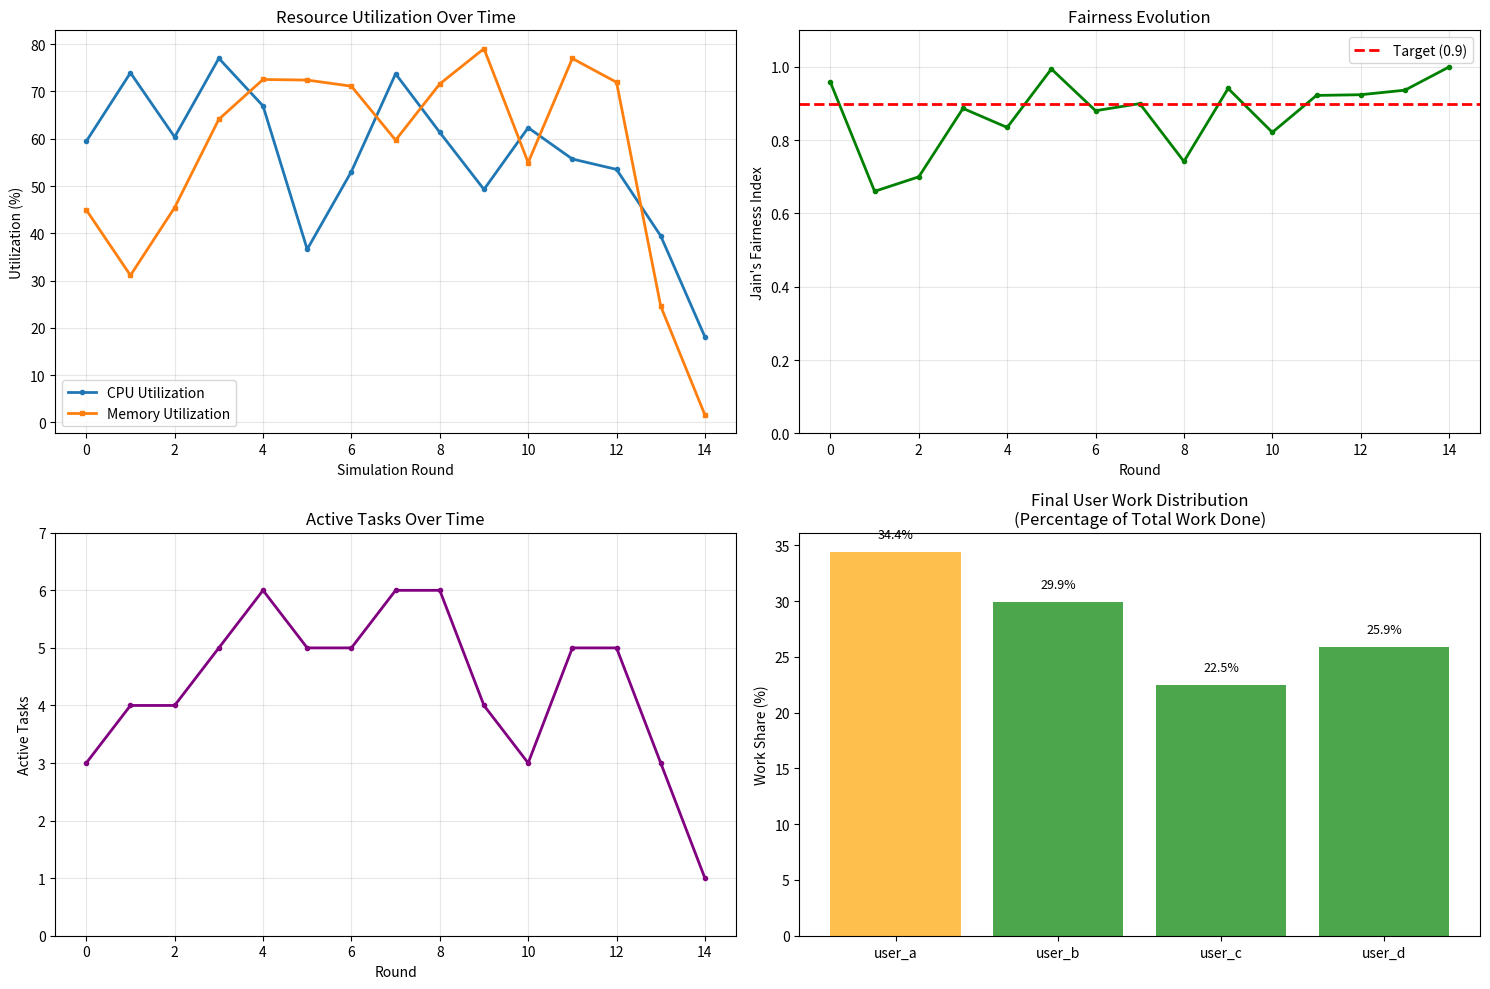

Here is the Python script that generated this plot:
import pandas as pd
import numpy as np
import matplotlib.pyplot as plt
import time

class FixedDRFAllocator:
    def __init__(self, total_cpu=16.0, total_mem=32.0):
        self.total_cpu = total_cpu
        self.total_mem = total_mem
        self.active_tasks = []
        self.user_allocations = {}
        self.user_cumulative_usage = {}
        self.completed_tasks_count = 0
        self.utilization_history = []
        self.fairness_history = []
        self.active_tasks_history = []
        self.preemption_count = 0
        
    def calculate_dominant_share(self, user_id):
        """Calculate user's dominant resource share"""
        if user_id not in self.user_allocations:
            return 0.0
        cpu_share = self.user_allocations[user_id]['cpu'] / self.total_cpu
        mem_share = self.user_allocations[user_id]['mem'] / self.total_mem
        return max(cpu_share, mem_share)
    
    def calculate_jains_fairness_index(self):
        """Calculate Jain's Fairness Index"""
        if not self.user_allocations or len(self.user_allocations) < 2:
            return 1.0
            
        shares = [self.calculate_dominant_share(user) for user in self.user_allocations]
        sum_shares = sum(shares)
        sum_squares = sum(s * s for s in shares)
        
        return (sum_shares ** 2) / (len(shares) * sum_squares) if sum_squares > 0 else 1.0
    
    def can_allocate(self, cpu_req, mem_req):
        """Check if resources are available - with buffer"""
        used_cpu = sum(t['cpu_required'] for t in self.active_tasks)
        used_mem = sum(t['memory_required'] for t in self.active_tasks)
        
        # Leave 20% buffer to avoid overloading
        return (used_cpu + cpu_req <= self.total_cpu * 0.8 and 
                used_mem + mem_req <= self.total_mem * 0.8)
    
    def try_preemption(self, task):
        """Simple preemption - find one task to preempt to make room"""
        user_id = task['user_id']
        cpu_req = float(task['cpu_required'])
        mem_req = float(task['memory_required'])
        
        # Find a task from a user with higher dominant share
        for active_task in self.active_tasks:
            active_user = active_task['user_id']
            
            # Don't preempt from the same user
            if active_user == user_id:
                continue
                
            current_share = self.calculate_dominant_share(user_id)
            active_share = self.calculate_dominant_share(active_user)
            
            # Preempt if active user has significantly higher share
            if active_share > current_share + 0.2:  # 20% threshold
                print(f"   🔄 PREEMPTING {active_user}'s task to allocate {user_id}")
                self.preemption_count += 1
                
                # Remove the preempted task
                self.active_tasks.remove(active_task)
                
                # Update user allocations for preempted task
                self.user_allocations[active_user]['cpu'] -= active_task['cpu_required']
                self.user_allocations[active_user]['mem'] -= active_task['memory_required']
                
                # Now try to allocate the new task
                if self.can_allocate(cpu_req, mem_req):
                    return self._allocate_task(task, "✅ Allocated (with preemption)")
                else:
                    # If still can't allocate, put preempted task back (simplified)
                    self.active_tasks.append(active_task)
                    self.user_allocations[active_user]['cpu'] += active_task['cpu_required']
                    self.user_allocations[active_user]['mem'] += active_task['memory_required']
                    return "⚠️  Delayed (preemption failed)"
        
        return "⚠️  Delayed (no preemption candidate)"
    
    def _allocate_task(self, task, message):
        """Helper method to allocate a task"""
        user_id = task['user_id']
        cpu_req = float(task['cpu_required'])
        mem_req = float(task['memory_required'])
        
        task_dict = {
            'cpu_required': cpu_req, 
            'memory_required': mem_req,
            'user_id': user_id,
            'remaining_time': 2
        }
        self.active_tasks.append(task_dict)
        
        # Update user allocations
        if user_id not in self.user_allocations:
            self.user_allocations[user_id] = {'cpu': 0.0, 'mem': 0.0}
        self.user_allocations[user_id]['cpu'] += cpu_req
        self.user_allocations[user_id]['mem'] += mem_req
        
        return message
    
    def allocate(self, task):
        """Allocation with preemption support"""
        user_id = task['user_id']
        cpu_req = float(task['cpu_required'])
        mem_req = float(task['memory_required'])
        
        # Check if task fits with buffer
        if self.can_allocate(cpu_req, mem_req):
            current_share = self.calculate_dominant_share(user_id)
            new_share = max(
                (self.user_allocations.get(user_id, {'cpu':0})['cpu'] + cpu_req) / self.total_cpu,
                (self.user_allocations.get(user_id, {'mem':0})['mem'] + mem_req) / self.total_mem
            )
            
            # IMPROVED FAIRNESS: Always allocate if user has low share
            if current_share < 0.4 or new_share <= 0.5:
                return self._allocate_task(task, "✅ Allocated")
            else:
                return "⚠️  Delayed (fairness)"
        else:
            # Try preemption if normal allocation fails
            return self.try_preemption(task)
    
    def release_completed_tasks(self):
        """Release completed tasks"""
        completed_tasks = []
        remaining_tasks = []
        
        for task in self.active_tasks:
            task['remaining_time'] -= 1
            if task['remaining_time'] <= 0:
                completed_tasks.append(task)
                self.completed_tasks_count += 1
                # Free resources (but keep cumulative usage)
                user_id = task['user_id']
                self.user_allocations[user_id]['cpu'] -= task['cpu_required']
                self.user_allocations[user_id]['mem'] -= task['memory_required']
                
                # Remove user if no allocations
                if (self.user_allocations[user_id]['cpu'] <= 0 and 
                    self.user_allocations[user_id]['mem'] <= 0):
                    del self.user_allocations[user_id]
                    
                # FIXED: Update cumulative usage only when tasks complete
                if user_id not in self.user_cumulative_usage:
                    self.user_cumulative_usage[user_id] = {'cpu': 0.0, 'mem': 0.0}
                # Count each completed task as 1 unit of work done
                self.user_cumulative_usage[user_id]['cpu'] += task['cpu_required']
                self.user_cumulative_usage[user_id]['mem'] += task['memory_required']
            else:
                remaining_tasks.append(task)
        
        self.active_tasks = remaining_tasks
        return completed_tasks
    
    def utilization(self):
        """Calculate utilization"""
        used_cpu = sum(t['cpu_required'] for t in self.active_tasks)
        used_mem = sum(t['memory_required'] for t in self.active_tasks)
        return (used_cpu / self.total_cpu) * 100, (used_mem / self.total_mem) * 100

def create_proper_balanced_data():
    """Create data with more size variation to trigger preemptions"""
    np.random.seed(42)
    n_tasks = 40
    
    users = ['user_a', 'user_b', 'user_c', 'user_d']
    
    user_assignments = []
    for i in range(n_tasks):
        user_assignments.append(users[i % len(users)])
    
    # More varied task sizes - some larger ones to trigger preemptions
    data = {
        'task_id': range(n_tasks),
        'user_id': user_assignments,
        'cpu_required': np.clip(np.random.normal(2.5, 2.0, n_tasks), 0.5, 7.0),  # Increased max
        'memory_required': np.clip(np.random.normal(4.0, 3.0, n_tasks), 0.5, 10.0),  # Increased max
        'priority': np.random.choice([1, 2, 3], n_tasks, p=[0.15, 0.70, 0.15]),
    }
    
    df = pd.DataFrame(data)
    print(f"✅ Data distribution: {df['user_id'].value_counts().to_dict()}")
    
    # Show large tasks that might trigger preemption
    large_tasks = df[(df['cpu_required'] > 5) | (df['memory_required'] > 7)]
    if not large_tasks.empty:
        print("📢 Large tasks that may trigger preemption:")
        for _, task in large_tasks.iterrows():
            print(f"   Task {task['task_id']}: {task['user_id']} - CPU={task['cpu_required']:.1f}, MEM={task['memory_required']:.1f}")
    
    return df

def run_fixed_simulation():
    """Run simulation with preemption support"""
    
    tasks_pool = create_proper_balanced_data()
    allocator = FixedDRFAllocator(total_cpu=16.0, total_mem=32.0)
    
    print("🚀 DYNAMIC RESOURCE ALLOCATION ALGORITHM SIMULATION")
    print("=" * 50)
    print(f"👥 Users: {tasks_pool['user_id'].nunique()}")
    print(f"📊 Total tasks: {len(tasks_pool)}")
    print("=" * 50)
    
    user_metrics = {}
    for user in tasks_pool['user_id'].unique():
        user_metrics[user] = {'completed': 0, 'allocated': 0}
    
    max_rounds = 20
    tasks_per_round = 3
    
    high_fairness_rounds = 0
    total_delayed = 0
    
    for round_num in range(max_rounds):
        print(f"\n🎯 ROUND {round_num + 1}/{max_rounds}")
        print("-" * 25)
        
        completed = allocator.release_completed_tasks()
        for completed_task in completed:
            user_id = completed_task['user_id']
            user_metrics[user_id]['completed'] += 1
        
        start_idx = round_num * tasks_per_round
        if start_idx >= len(tasks_pool):
            if len(allocator.active_tasks) == 0:
                break
            else:
                print("   💤 Waiting for tasks to complete...")
                cpu_util, mem_util = allocator.utilization()
                fairness = allocator.calculate_jains_fairness_index()
                allocator.utilization_history.append((cpu_util, mem_util))
                allocator.fairness_history.append(fairness)
                allocator.active_tasks_history.append(len(allocator.active_tasks))
                continue
        
        end_idx = min(start_idx + tasks_per_round, len(tasks_pool))
        current_tasks = []
        for i in range(start_idx, end_idx):
            current_tasks.append(tasks_pool.iloc[i])
        
        delayed_count = 0
        for task in current_tasks:
            result = allocator.allocate(task)
            user_id = task['user_id']
            user_metrics[user_id]['allocated'] += 1
            
            if "Delayed" in result:
                delayed_count += 1
                total_delayed += 1
            
            print(f"   👤 {user_id}: CPU={task['cpu_required']:.1f} MEM={task['memory_required']:.1f} | {result}")
        
        cpu_util, mem_util = allocator.utilization()
        fairness = allocator.calculate_jains_fairness_index()
        
        allocator.utilization_history.append((cpu_util, mem_util))
        allocator.fairness_history.append(fairness)
        allocator.active_tasks_history.append(len(allocator.active_tasks))
        
        if fairness >= 0.9:
            high_fairness_rounds += 1
        
        print(f"📊 CPU: {cpu_util:.1f}% | MEM: {mem_util:.1f}% | Fairness: {fairness:.3f}")
        print(f"   Active: {len(allocator.active_tasks)} | Completed: {allocator.completed_tasks_count} | Delayed: {delayed_count}")
        
        if allocator.user_allocations:
            print(f"   👥 User shares: ", end="")
            for user in allocator.user_allocations:
                share = allocator.calculate_dominant_share(user)
                print(f"{user}={share:.1%} ", end="")
            print()
        
        if allocator.completed_tasks_count >= len(tasks_pool):
            print(f"\n✅ All tasks completed!")
            break
        
        time.sleep(0.1)
    
    while len(allocator.active_tasks) > 0 and max_rounds < 25:
        max_rounds += 1
        completed = allocator.release_completed_tasks()
        for completed_task in completed:
            user_id = completed_task['user_id']
            user_metrics[user_id]['completed'] += 1
        
        if len(allocator.active_tasks) > 0:
            cpu_util, mem_util = allocator.utilization()
            fairness = allocator.calculate_jains_fairness_index()
            allocator.utilization_history.append((cpu_util, mem_util))
            allocator.fairness_history.append(fairness)
            allocator.active_tasks_history.append(len(allocator.active_tasks))
        
        if len(allocator.active_tasks) == 0:
            break
    
    generate_final_report(allocator, user_metrics, high_fairness_rounds, min(max_rounds, 20), total_delayed)

def generate_final_report(allocator, user_metrics, high_fairness_rounds, total_rounds, total_delayed):
    """Generate focused final report"""
    print("\n" + "=" * 50)
    print("📊 FINAL PERFORMANCE REPORT")
    print("=" * 50)
    
    final_fairness = allocator.calculate_jains_fairness_index()
    
    print(f"⚖️  FAIRNESS PERFORMANCE")
    print(f"   Final Jain's Index: {final_fairness:.3f}")
    print(f"   Rounds with ≥0.9 fairness: {high_fairness_rounds}/{total_rounds}")
    print(f"   ✅ Target ≥0.9: {'ACHIEVED' if final_fairness >= 0.9 else 'NOT MET'}")
    
    total_allocated = sum(metrics['allocated'] for metrics in user_metrics.values())
    total_completed = sum(metrics['completed'] for metrics in user_metrics.values())
    
    print(f"\n📈 COMPLETION METRICS")
    print(f"   Tasks Allocated: {total_allocated}")
    print(f"   Tasks Completed: {total_completed}")
    print(f"   Completion Rate: {total_completed/total_allocated:.1%}" if total_allocated > 0 else "N/A")
    print(f"   Total Delays: {total_delayed}")
    print(f"   🔄 Total Preemptions: {allocator.preemption_count}")
    
    print(f"\n👥 USER PERFORMANCE")
    for user, metrics in sorted(user_metrics.items()):
        completed = metrics['completed']
        allocated = metrics['allocated']
        success_rate = completed/allocated if allocated > 0 else 0
        print(f"   {user}: {completed}/{allocated} completed ({success_rate:.1%})")
    
    # FIXED: Calculate proper cumulative usage percentages
    print(f"\n🔍 CUMULATIVE RESOURCE USAGE:")
    total_cpu_used = 0
    total_mem_used = 0
    
    # Calculate total work done by all users
    for user in allocator.user_cumulative_usage:
        total_cpu_used += allocator.user_cumulative_usage[user]['cpu']
        total_mem_used += allocator.user_cumulative_usage[user]['mem']
    
    # Calculate and display percentages based on total work done
    for user in sorted(allocator.user_cumulative_usage.keys()):
        cpu = allocator.user_cumulative_usage[user]['cpu']
        mem = allocator.user_cumulative_usage[user]['mem']
        
        # Calculate percentage of total work done (not capacity!)
        if total_cpu_used > 0:
            cpu_share = (cpu / total_cpu_used) * 100
        else:
            cpu_share = 0
            
        if total_mem_used > 0:
            mem_share = (mem / total_mem_used) * 100
        else:
            mem_share = 0
            
        dominant = max(cpu_share, mem_share)
        print(f"   {user}: CPU={cpu:.1f}({cpu_share:.1f}% of work), MEM={mem:.1f}({mem_share:.1f}% of work) → Dominant={dominant:.1f}%")
    
    print(f"   Total work done: CPU={total_cpu_used:.1f}, MEM={total_mem_used:.1f}")
    print(f"   System capacity: CPU={allocator.total_cpu}, MEM={allocator.total_mem}")
    
    # FIXED: Add this line to generate the plots
    generate_performance_plots(allocator, user_metrics)

def generate_performance_plots(allocator, user_metrics):
    """Generate essential performance plots - FIXED to show all at once"""
    if not allocator.utilization_history:
        print("   No data available for plots")
        return
        
    # Create a single figure with all subplots
    plt.figure(figsize=(15, 10))
    
    # Plot 1: Resource Utilization
    plt.subplot(2, 2, 1)
    rounds = range(len(allocator.utilization_history))
    cpu_util = [u[0] for u in allocator.utilization_history]
    mem_util = [u[1] for u in allocator.utilization_history]
    
    plt.plot(rounds, cpu_util, label='CPU Utilization', linewidth=2, marker='o', markersize=3)
    plt.plot(rounds, mem_util, label='Memory Utilization', linewidth=2, marker='s', markersize=3)
    plt.xlabel('Simulation Round')
    plt.ylabel('Utilization (%)')
    plt.title('Resource Utilization Over Time')
    plt.legend()
    plt.grid(True, alpha=0.3)
    
    # Plot 2: Fairness Over Time
    plt.subplot(2, 2, 2)
    if allocator.fairness_history:
        plt.plot(rounds, allocator.fairness_history, marker='o', color='green', linewidth=2, markersize=3)
        plt.axhline(y=0.9, color='red', linestyle='--', linewidth=2, label='Target (0.9)')
        plt.xlabel('Round')
        plt.ylabel("Jain's Fairness Index")
        plt.title('Fairness Evolution')
        plt.legend()
        plt.grid(True, alpha=0.3)
        plt.ylim(0, 1.1)
    
    # Plot 3: Active Tasks Over Time
    plt.subplot(2, 2, 3)
    if hasattr(allocator, 'active_tasks_history') and allocator.active_tasks_history:
        plt.plot(rounds, allocator.active_tasks_history, marker='o', color='purple', linewidth=2, markersize=3)
        plt.xlabel('Round')
        plt.ylabel('Active Tasks')
        plt.title('Active Tasks Over Time')
        plt.grid(True, alpha=0.3)
        if allocator.active_tasks_history:
            max_tasks = max(allocator.active_tasks_history)
            plt.ylim(0, max_tasks + 1)
    
    # Plot 4: FINAL User Work Distribution
    plt.subplot(2, 2, 4)
    users = list(user_metrics.keys())
    
    # Calculate work distribution (percentage of total work done)
    total_cpu_work = 0
    total_mem_work = 0
    
    for user in users:
        if user in allocator.user_cumulative_usage:
            total_cpu_work += allocator.user_cumulative_usage[user]['cpu']
            total_mem_work += allocator.user_cumulative_usage[user]['mem']
    
    work_shares = []
    for user in users:
        if user in allocator.user_cumulative_usage:
            cpu_work = allocator.user_cumulative_usage[user]['cpu']
            mem_work = allocator.user_cumulative_usage[user]['mem']
            # Use the dominant resource in terms of work percentage
            cpu_share = (cpu_work / total_cpu_work) * 100 if total_cpu_work > 0 else 0
            mem_share = (mem_work / total_mem_work) * 100 if total_mem_work > 0 else 0
            work_shares.append(max(cpu_share, mem_share))
        else:
            work_shares.append(0.0)
    
    colors = ['green' if s <= 30 else 'orange' if s <= 40 else 'red' for s in work_shares]
    bars = plt.bar(users, work_shares, color=colors, alpha=0.7)
    plt.ylabel('Work Share (%)')
    plt.title('Final User Work Distribution\n(Percentage of Total Work Done)')
    
    # Add value labels
    for bar, share in zip(bars, work_shares):
        plt.text(bar.get_x() + bar.get_width()/2, bar.get_height() + 1, 
                f'{share:.1f}%', ha='center', va='bottom', fontsize=9)
    
    # Adjust layout and show all plots at once
    plt.tight_layout()
    
    # Show all plots in a single window
    print("   📈 Generating performance plots...")
    plt.show()
    
if __name__ == "__main__":
    run_fixed_simulation()